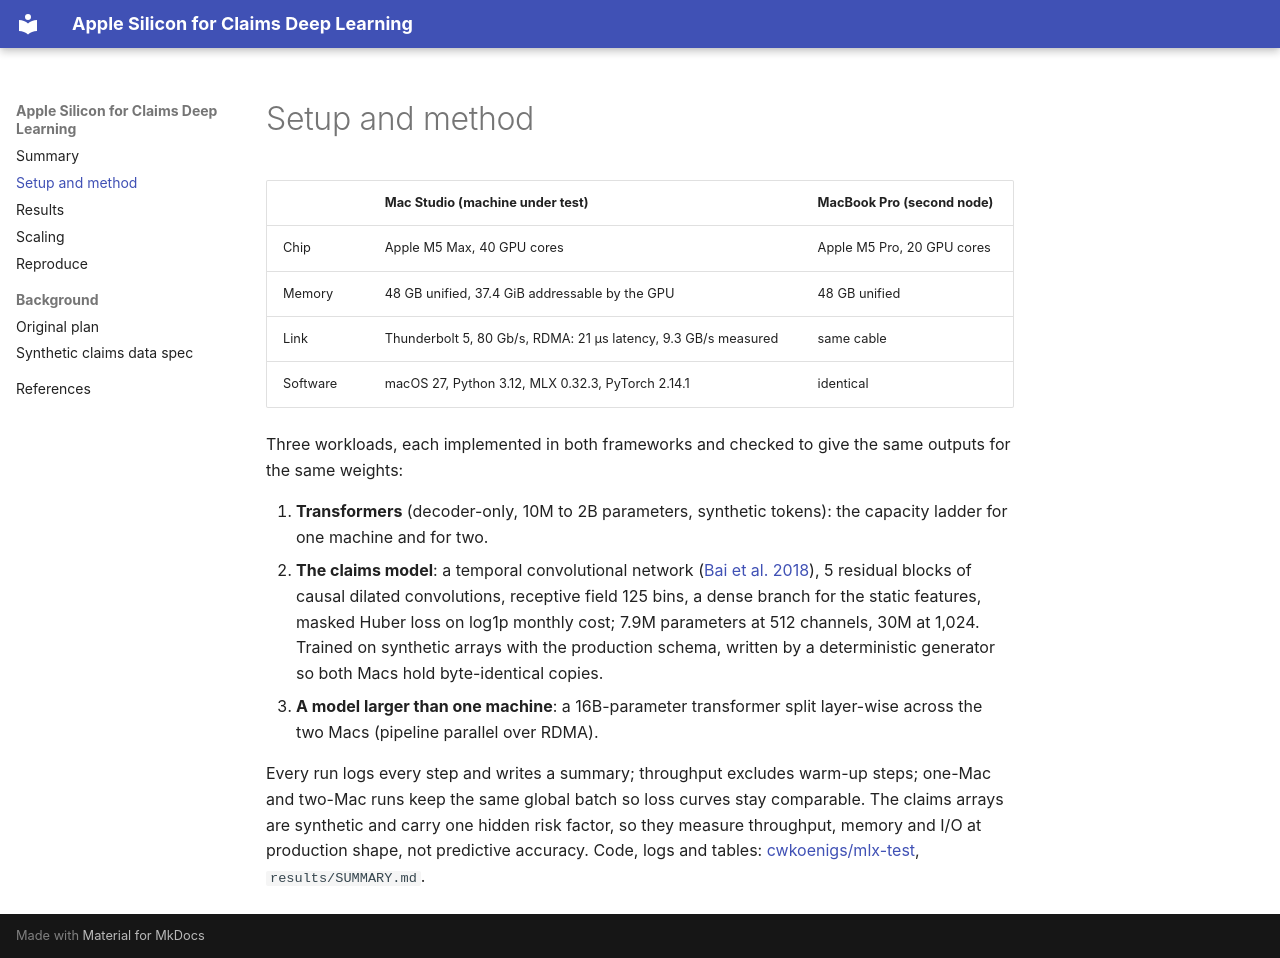

repository: cwkoenigs/mlx-test · page: method/index.html · generator: mkdocs

# Setup and method

|  | Mac Studio (machine under test) | MacBook Pro (second node) |
| --- | --- | --- |
| Chip | Apple M5 Max, 40 GPU cores | Apple M5 Pro, 20 GPU cores |
| Memory | 48 GB unified, 37.4 GiB addressable by the GPU | 48 GB unified |
| Link | Thunderbolt 5, 80 Gb/s, RDMA: 21 µs latency, 9.3 GB/s measured | same cable |
| Software | macOS 27, Python 3.12, MLX 0.32.3, PyTorch 2.14.1 | identical |

Three workloads, each implemented in both frameworks and checked to give the same outputs for the same weights:

1. **Transformers** (decoder-only, 10M to 2B parameters, synthetic tokens): the capacity ladder for one machine and for two.
2. **The claims model**: a temporal convolutional network ([Bai et al. 2018](https://arxiv.org/abs/1803.01271)), 5 residual blocks of causal dilated convolutions, receptive field 125 bins, a dense branch for the static features, masked Huber loss on log1p monthly cost; 7.9M parameters at 512 channels, 30M at 1,024. Trained on synthetic arrays with the production schema, written by a deterministic generator so both Macs hold byte-identical copies.
3. **A model larger than one machine**: a 16B-parameter transformer split layer-wise across the two Macs (pipeline parallel over RDMA).

Every run logs every step and writes a summary; throughput excludes warm-up steps; one-Mac and two-Mac runs keep the same global batch so loss curves stay comparable. The claims arrays are synthetic and carry one hidden risk factor, so they measure throughput, memory and I/O at production shape, not predictive accuracy. Code, logs and tables: [cwkoenigs/mlx-test](https://github.com/cwkoenigs/mlx-test), `results/SUMMARY.md`.
